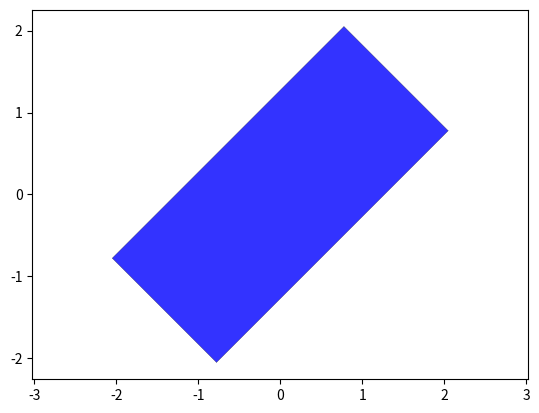

Python code for this plot:
"""
MIT License

[redacted]

Permission is hereby granted, free of charge, to any person obtaining a copy
of this software and associated documentation files (the "Software"), to deal
in the Software without restriction, including without limitation the rights
to use, copy, modify, merge, publish, distribute, sublicense, and/or sell
copies of the Software, and to permit persons to whom the Software is
furnished to do so, subject to the following conditions:

The above copyright notice and this permission notice shall be included in all
copies or substantial portions of the Software.

THE SOFTWARE IS PROVIDED "AS IS", WITHOUT WARRANTY OF ANY KIND, EXPRESS OR
IMPLIED, INCLUDING BUT NOT LIMITED TO THE WARRANTIES OF MERCHANTABILITY,
FITNESS FOR A PARTICULAR PURPOSE AND NONINFRINGEMENT. IN NO EVENT SHALL THE
AUTHORS OR COPYRIGHT HOLDERS BE LIABLE FOR ANY CLAIM, DAMAGES OR OTHER
LIABILITY, WHETHER IN AN ACTION OF CONTRACT, TORT OR OTHERWISE, ARISING FROM,
OUT OF OR IN CONNECTION WITH THE SOFTWARE OR THE USE OR OTHER DEALINGS IN THE
SOFTWARE.

===============================

# @File  : simModel.py
# @Author: [email redacted]
# @Date  : 19-4-29
# @GitHub: https://github.com/yangmingustb/PTPSim

"""

import numpy as np
import matplotlib.pyplot as plt
import math
from scipy.integrate import quad

width = 1.8
length = 4.0
R = math.sqrt((width / 2) ** 2 + (length / 2) ** 2)


def simVehicle(center_point, heading, color='b', timestamp=1.0):
	"""
	使用矩形模拟车辆,前后左右四个点
	3 1
	4 2
	:param center_point: 矩形中心
	:param heading: 航向角
	:return:
	"""

	theta1 = math.atan2(width, length)
	theta2 = -math.atan2(width, length)
	theta3 = math.pi + theta2
	theta4 = -math.pi + theta1

	#   center_position
	a, b = center_point[0], center_point[1]

	# ==========================================
	#   参数方程

	x1 = a + R * np.cos(heading + theta1)
	y1 = b + R * np.sin(heading + theta1)
	x2 = a + R * np.cos(heading + theta2)
	y2 = b + R * np.sin(heading + theta2)
	x3 = a + R * np.cos(heading + theta3)
	y3 = b + R * np.sin(heading + theta3)
	x4 = a + R * np.cos(heading + theta4)
	y4 = b + R * np.sin(heading + theta4)
	x = [x3, x4, x2, x1]
	y = [y3, y4, y2, y1]

	plt.fill(x, y, facecolor=color, alpha=timestamp)

	plt.plot([x1, x2], [y1, y2], color='black', linewidth=0.2, linestyle='-', alpha=timestamp)
	plt.plot([x2, x4], [y2, y4], color='black', linewidth=0.2, linestyle='-', alpha=timestamp)
	plt.plot([x1, x3], [y1, y3], color='black', linewidth=0.2, linestyle='-', alpha=timestamp)
	plt.plot([x3, x4], [y3, y4], color='black', linewidth=0.2, linestyle='-', alpha=timestamp)
	plt.axis('equal')


if __name__ == "__main__":
	simVehicle([0, 0], math.pi / 4, 'b', 0.8)
	plt.axis("equal")
	plt.show()
